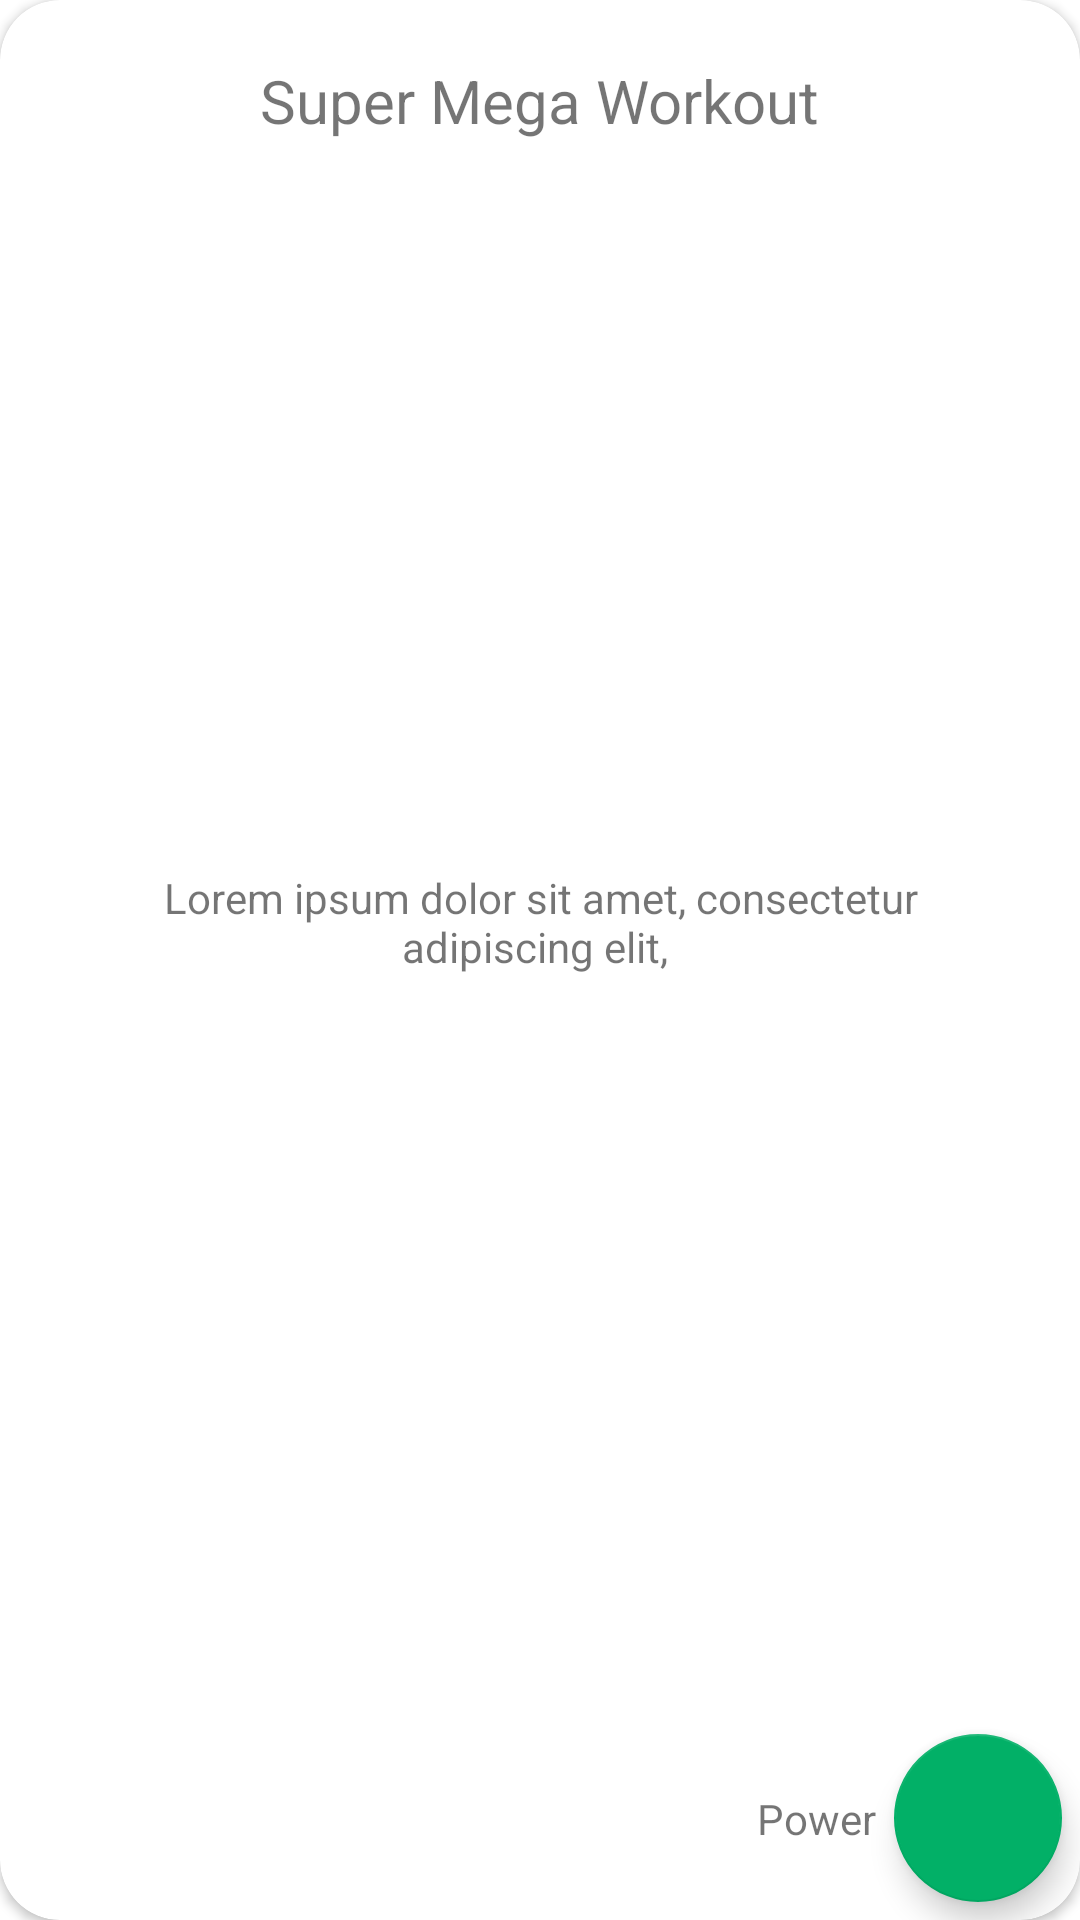

The Android layout XML behind this screen, and the referenced resources:
<!-- AndroidManifest.xml: application theme Theme.Workoutlog -->
<!-- res/layout/play_workout_template.xml -->
<?xml version="1.0" encoding="utf-8"?>
<androidx.cardview.widget.CardView xmlns:android="http://schemas.android.com/apk/res/android"
    android:layout_width="match_parent"
    android:layout_height="220dp"
    xmlns:app="http://schemas.android.com/apk/res-auto"
    android:layout_marginRight="40dp"
    android:layout_marginLeft="40dp"
    android:layout_marginBottom="20dp"
    app:cardCornerRadius="20dp"
    android:background="@android:color/darker_gray">

<androidx.constraintlayout.widget.ConstraintLayout
    android:layout_width="match_parent"
    android:layout_height="match_parent">

    <TextView
        android:id="@+id/tv_workoutTitle"
        android:layout_width="wrap_content"
        android:layout_height="wrap_content"
        android:textSize="20sp"
        android:text="Super Mega Workout"
        android:layout_marginTop="20dp"
        app:layout_constraintStart_toStartOf="parent"
        app:layout_constraintEnd_toEndOf="parent"
        app:layout_constraintTop_toTopOf="parent"/>

    <TextView
        android:id="@+id/tv_workoutDescription"
        android:layout_width="0dp"
        android:layout_height="0dp"
        android:layout_marginTop="20dp"
        android:layout_marginRight="40dp"
        android:layout_marginLeft="40dp"
        android:layout_marginBottom="30dp"
        android:text="Lorem ipsum dolor sit amet, consectetur adipiscing elit, "
        app:layout_constraintBottom_toTopOf="@id/fab_playWorkout"
        app:layout_constraintTop_toBottomOf="@id/tv_workoutTitle"
        app:layout_constraintEnd_toEndOf="parent"
        app:layout_constraintStart_toStartOf="parent"
        android:gravity="center"/>

    <TextView
        android:id="@+id/tv_workoutType"
        android:layout_width="wrap_content"
        android:layout_height="wrap_content"
        android:layout_marginRight="6dp"
        app:layout_constraintBottom_toBottomOf="@id/fab_playWorkout"
        app:layout_constraintTop_toTopOf="@id/fab_playWorkout"
        app:layout_constraintEnd_toStartOf="@id/fab_playWorkout"
        android:text="Power" />

    <com.google.android.material.floatingactionbutton.FloatingActionButton
        android:id="@+id/fab_playWorkout"
        android:layout_width="wrap_content"
        android:layout_height="wrap_content"
        android:layout_marginRight="6dp"
        android:layout_marginBottom="6dp"
        android:backgroundTint="@color/darkGreen"
        android:src="@drawable/ic_baseline_play_arrow_24"
        app:backgroundTint="@color/darkGreen"
        app:layout_constraintBottom_toBottomOf="parent"
        app:layout_constraintEnd_toEndOf="parent"
        app:tint="@android:color/white" />








</androidx.constraintlayout.widget.ConstraintLayout>

</androidx.cardview.widget.CardView>
<!-- resources referenced by this layout -->
<resources>
  <color name="darkGreen">#02B067</color>
  <style name="Theme.Workoutlog" parent="Theme.MaterialComponents.DayNight.NoActionBar">
          
          <item name="colorPrimary">@color/darkGreen</item>
          <item name="colorPrimaryVariant">@color/darkGreen</item>
          <item name="colorOnPrimary">@color/white</item>
          
          <item name="colorSecondary">@color/teal_200</item>
          <item name="colorSecondaryVariant">@color/teal_700</item>
          <item name="colorOnSecondary">@color/black</item>
          
          <item name="android:statusBarColor" tools:targetApi="l">?attr/colorPrimary</item>
          
      </style>
  <color name="white">#FFFFFFFF</color>
  <color name="teal_200">#FF03DAC5</color>
  <color name="teal_700">#FF018786</color>
  <color name="black">#FF000000</color>
</resources>
